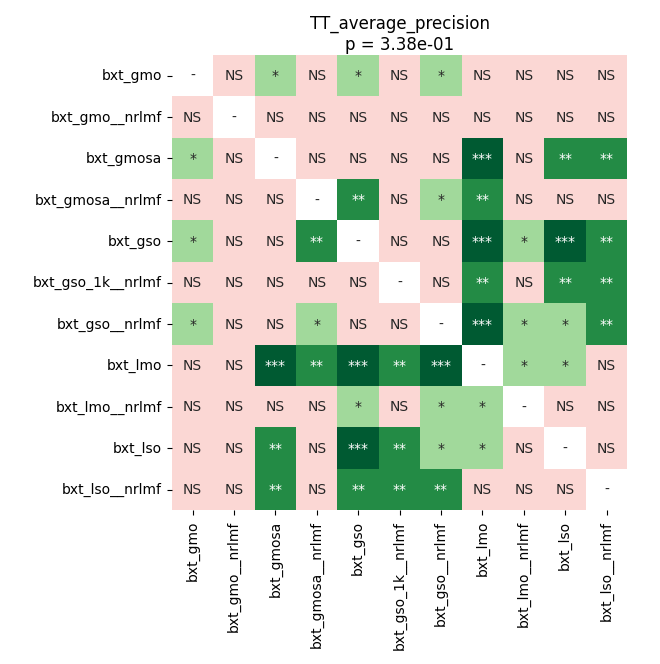

Data behind this chart, as committed beside it:
	bxt_gmo	bxt_gmo__nrlmf	bxt_gmosa	bxt_gmosa__nrlmf	bxt_gso	bxt_gso_1k__nrlmf	bxt_gso__nrlmf	bxt_lmo	bxt_lmo__nrlmf	bxt_lso	bxt_lso__nrlmf
bxt_gmo	1.0	0.08173	0.02209	0.07686	0.01231	0.08173	0.01437	0.9799	0.39	0.2499	0.518
bxt_gmo__nrlmf	0.08173	1.0	0.4935	0.4802	0.09608	0.2099	0.1944	0.4935	0.8762	0.8519	0.8519
bxt_gmosa	0.02209	0.4935	1.0	0.3179	0.2607	0.8519	0.7763	0.0008392	0.07686	0.007101	0.002098
bxt_gmosa__nrlmf	0.07686	0.4802	0.3179	1.0	0.007101	0.09026	0.03876	0.007101	0.7504	0.2791	0.09608
bxt_gso	0.01231	0.09608	0.2607	0.007101	1.0	0.1856	0.2607	0.0008392	0.01921	0.0008392	0.002098
bxt_gso_1k__nrlmf	0.08173	0.2099	0.8519	0.09026	0.1856	1.0	0.6836	0.002098	0.1355	0.007101	0.002098
bxt_gso__nrlmf	0.01437	0.1944	0.7763	0.03876	0.2607	0.6836	1.0	0.0008392	0.036	0.01231	0.006154
bxt_lmo	0.9799	0.4935	0.0008392	0.007101	0.0008392	0.002098	0.0008392	1.0	0.01669	0.03876	0.1944
bxt_lmo__nrlmf	0.39	0.8762	0.07686	0.7504	0.01921	0.1355	0.036	0.01669	1.0	0.6181	0.2982
bxt_lso	0.2499	0.8519	0.007101	0.2791	0.0008392	0.007101	0.01231	0.03876	0.6181	1.0	0.3682
bxt_lso__nrlmf	0.518	0.8519	0.002098	0.09608	0.002098	0.002098	0.006154	0.1944	0.2982	0.3682	1.0
